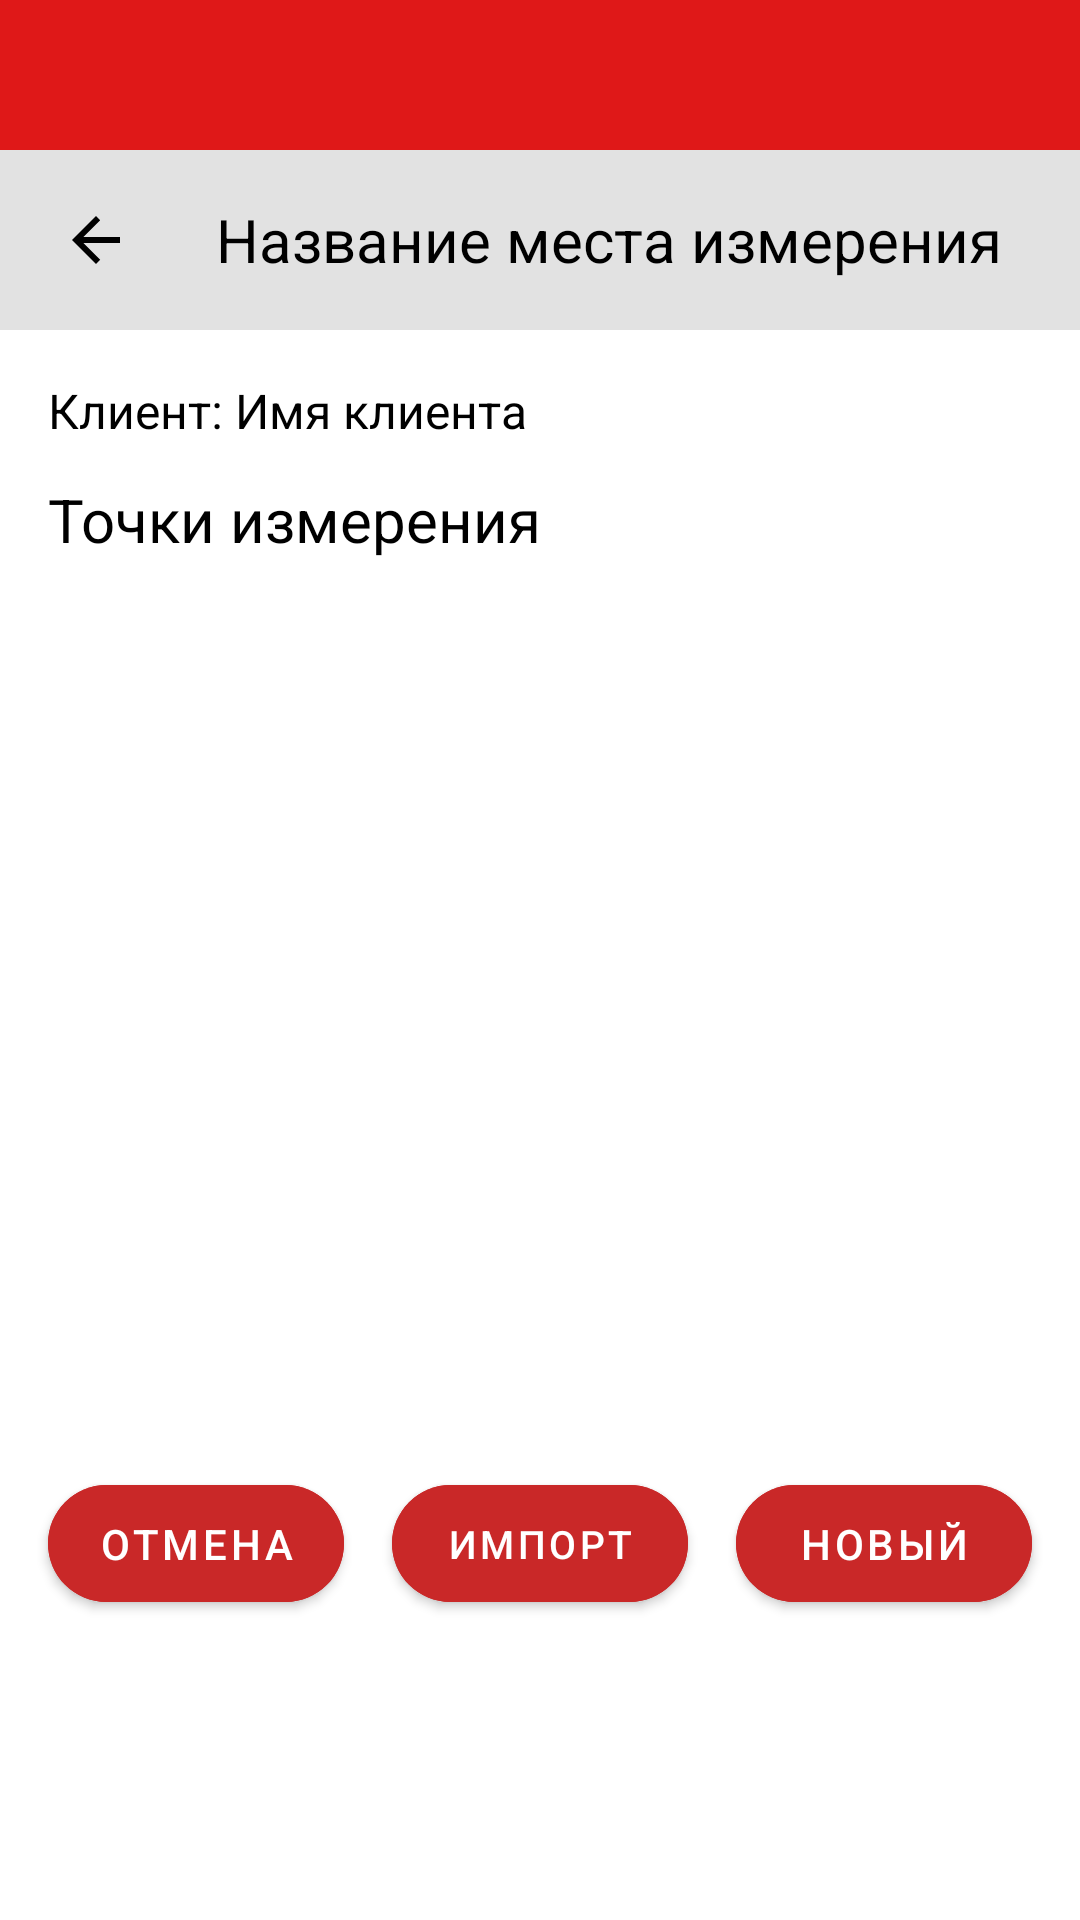

Write the Android layout XML for this screen, with the resource values it uses.
<!-- AndroidManifest.xml: application theme Theme.Calculator -->
<!-- res/layout/activity_report_data_measurements.xml -->
<?xml version="1.0" encoding="utf-8"?>
<androidx.constraintlayout.widget.ConstraintLayout xmlns:android="http://schemas.android.com/apk/res/android"
    xmlns:app="http://schemas.android.com/apk/res-auto"
    xmlns:tools="http://schemas.android.com/tools"
    android:id="@+id/main"
    android:layout_width="match_parent"
    android:layout_height="match_parent"
    android:background="@color/white"
    tools:context=".activity.clients.ClientsActivity">

    <View
        android:id="@+id/view"
        android:layout_width="0dp"
        android:layout_height="50dp"
        android:background="#DF1818"
        app:layout_constraintEnd_toEndOf="parent"
        app:layout_constraintStart_toStartOf="parent"
        app:layout_constraintTop_toTopOf="parent" />

    <View
        android:id="@+id/view1"
        android:layout_width="0dp"
        android:layout_height="60dp"
        android:background="#E2E2E2"
        app:layout_constraintEnd_toEndOf="parent"
        app:layout_constraintStart_toStartOf="parent"
        app:layout_constraintTop_toBottomOf="@+id/view" />

    <ImageButton
        android:id="@+id/back_to_report_clients_button"
        android:layout_width="48dp"
        android:layout_height="48dp"
        android:layout_marginStart="8dp"
        android:background="?attr/selectableItemBackgroundBorderless"
        android:contentDescription="back to report clients"
        android:scaleType="centerInside"
        app:layout_constraintBottom_toBottomOf="@+id/view1"
        app:layout_constraintStart_toStartOf="parent"
        app:layout_constraintTop_toTopOf="@+id/view1"
        app:srcCompat="?attr/actionModeCloseDrawable"
        app:tint="#000000" />

    <TextView
        android:id="@+id/measurement_title"
        android:layout_width="0dp"
        android:layout_height="0dp"
        android:layout_marginStart="16dp"
        android:layout_marginEnd="16dp"
        android:gravity="center_vertical|start"
        android:text="Название места измерения"
        android:textColor="@color/black"
        android:textSize="20sp"
        app:layout_constraintBottom_toBottomOf="@+id/view1"
        app:layout_constraintEnd_toEndOf="parent"
        app:layout_constraintStart_toEndOf="@+id/back_to_report_clients_button"
        app:layout_constraintTop_toTopOf="@+id/view1" />

    <TextView
        android:id="@+id/report_client_name_inMeasurement"
        android:layout_width="wrap_content"
        android:layout_height="wrap_content"
        android:layout_marginStart="16dp"
        android:layout_marginTop="16dp"
        android:text="Клиент: Имя клиента"
        android:textColor="@color/black"
        android:textSize="16sp"
        app:layout_constraintStart_toStartOf="parent"
        app:layout_constraintTop_toBottomOf="@+id/view1" />

    <TextView
        android:id="@+id/textView2"
        android:layout_width="wrap_content"
        android:layout_height="wrap_content"
        android:layout_marginStart="16dp"
        android:layout_marginTop="12dp"
        android:text="Точки измерения"
        android:textColor="@color/black"
        android:textSize="20sp"
        app:layout_constraintStart_toStartOf="parent"
        app:layout_constraintTop_toBottomOf="@+id/report_client_name_inMeasurement" />

    <androidx.recyclerview.widget.RecyclerView
        android:id="@+id/report_measurementsRecyclerView"
        android:layout_width="0dp"
        android:layout_height="0dp"
        android:layout_marginHorizontal="25dp"
        android:layout_marginTop="8dp"
        android:layout_marginBottom="16dp"
        app:layout_constraintBottom_toTopOf="@+id/import_measurement_button"
        app:layout_constraintEnd_toEndOf="parent"
        app:layout_constraintStart_toStartOf="parent"
        app:layout_constraintTop_toBottomOf="@+id/textView2"
        tools:listitem="@layout/report_measurements_item" />


    <com.google.android.material.button.MaterialButton
        android:id="@+id/cancel_report_measurement_button"
        android:layout_width="0dp"
        android:layout_height="51dp"
        android:layout_marginStart="16dp"
        android:layout_marginEnd="8dp"
        android:layout_marginBottom="100dp"
        android:backgroundTint="#C92828"
        app:autoSizeTextType="uniform"
        app:autoSizeMinTextSize="8sp"
        app:autoSizeMaxTextSize="14sp"
        app:autoSizeStepGranularity="1sp"
        android:maxLines="1"
        android:gravity="center"
        android:text="Отмена"
        android:textColor="@color/white"
        app:cornerRadius="20dp"
        app:layout_constraintBottom_toBottomOf="parent"
        app:layout_constraintEnd_toStartOf="@+id/import_measurement_button"
        app:layout_constraintHorizontal_chainStyle="spread"
        app:layout_constraintStart_toStartOf="parent" />

    <com.google.android.material.button.MaterialButton
        android:id="@+id/import_measurement_button"
        android:layout_width="0dp"
        android:layout_height="51dp"
        android:layout_marginHorizontal="8dp"
        android:backgroundTint="#C92828"
        app:autoSizeTextType="uniform"
        app:autoSizeMinTextSize="8sp"
        app:autoSizeMaxTextSize="14sp"
        app:autoSizeStepGranularity="1sp"
        android:maxLines="1"
        android:gravity="center"
        android:text="Импорт"
        android:textColor="@color/white"
        app:cornerRadius="20dp"
        app:layout_constraintBottom_toBottomOf="@+id/cancel_report_measurement_button"
        app:layout_constraintEnd_toStartOf="@+id/add_report_measurement_button"
        app:layout_constraintStart_toEndOf="@+id/cancel_report_measurement_button"
        app:layout_constraintTop_toTopOf="@+id/cancel_report_measurement_button" />

    <com.google.android.material.button.MaterialButton
        android:id="@+id/add_report_measurement_button"
        android:layout_width="0dp"
        android:layout_height="51dp"
        android:layout_marginStart="8dp"
        android:layout_marginEnd="16dp"
        app:autoSizeTextType="uniform"
        app:autoSizeMinTextSize="8sp"
        app:autoSizeMaxTextSize="14sp"
        app:autoSizeStepGranularity="1sp"
        android:maxLines="1"
        android:backgroundTint="#C92828"
        android:gravity="center"
        android:text="Новый"
        android:textColor="@color/white"
        app:cornerRadius="20dp"
        app:layout_constraintBottom_toBottomOf="@+id/cancel_report_measurement_button"
        app:layout_constraintEnd_toEndOf="parent"
        app:layout_constraintStart_toEndOf="@+id/import_measurement_button"
        app:layout_constraintTop_toTopOf="@+id/cancel_report_measurement_button"
        app:layout_constraintVertical_bias="0.0" />

</androidx.constraintlayout.widget.ConstraintLayout>
<!-- res/layout/report_measurements_item.xml (included above) -->
<?xml version="1.0" encoding="utf-8"?>
<androidx.constraintlayout.widget.ConstraintLayout xmlns:android="http://schemas.android.com/apk/res/android"
    xmlns:app="http://schemas.android.com/apk/res-auto"
    xmlns:tools="http://schemas.android.com/tools"
    android:background="@drawable/item_clients_background"
    android:layout_gravity="center_horizontal"
    android:layout_marginTop="20dp"
    android:layout_width="match_parent"
    android:layout_height="70dp">

    <TextView
        android:id="@+id/report_point_name"
        android:layout_width="302dp"
        android:layout_height="30dp"
        android:layout_marginStart="64dp"
        android:text="Название измерения"
        android:textColor="@color/black"
        android:textSize="20dp"
        app:layout_constraintBottom_toBottomOf="parent"
        app:layout_constraintStart_toStartOf="parent"
        app:layout_constraintTop_toTopOf="parent" />

    <RadioButton
        android:id="@+id/report_point_radioButton"
        android:layout_width="33dp"
        android:layout_height="33dp"
        android:layout_marginStart="16dp"
        android:gravity="center"
        android:clickable="false"
        android:focusable="false"
        app:buttonTint="@color/radio_button_color"
        app:layout_constraintBottom_toBottomOf="parent"
        app:layout_constraintStart_toStartOf="parent"
        app:layout_constraintTop_toTopOf="parent" />



</androidx.constraintlayout.widget.ConstraintLayout>
<!-- resources referenced by this layout -->
<resources>
  <color name="black">#FF000000</color>
  <color name="white">#FFFFFFFF</color>
  <!-- drawable item_clients_background (drawable) -->
  <?xml version="1.0" encoding="utf-8"?>
  <shape xmlns:android="http://schemas.android.com/apk/res/android"
      android:shape="rectangle">
  
      
      <stroke
          android:width="1dp"
          android:color="@color/colorAccent" /> 
  
      
      <corners android:radius="10dp" />
  
      
      <solid android:color="#00FFFFFF" />
  
  </shape>
  <style name="Theme.Calculator" parent="Base.Theme.Calculator" />
  <color name="colorAccent">#A0A0A0</color>
  <style name="Base.Theme.Calculator" parent="Theme.MaterialComponents.DayNight.NoActionBar">
          <item name="android:textColorHighlight">#55FF0000</item>
          <item name="colorControlActivated">#FF0000</item>
          <item name="android:statusBarColor">@color/status_bar_color</item>
          <item name="android:navigationBarColor">#656565</item>
  
          <item name="android:windowLightStatusBar" tools:targetApi="m">false</item>
  
      </style>
  <color name="status_bar_color">#C92828</color>
</resources>
